Run: headless pygame with SDL's dummy video driver; simulated clock (each Clock.tick advances the game by its frame time, no real sleeping); random seed 0; keys injected as events and as key.get_pressed() state; no mouse input.
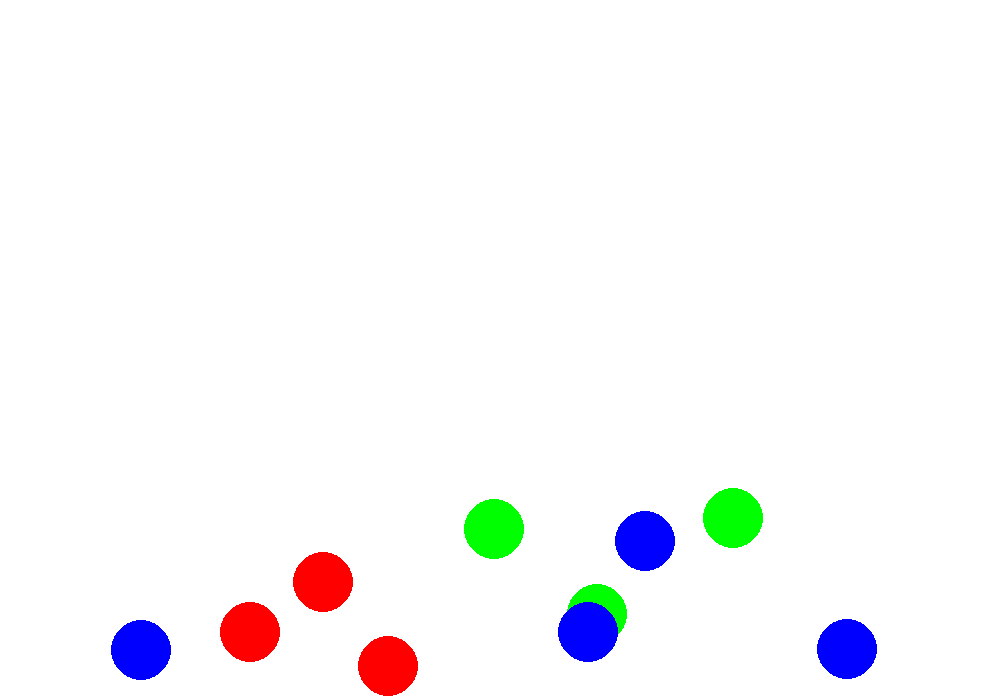
Frame 1 of 4 · flips 1–60 · no input
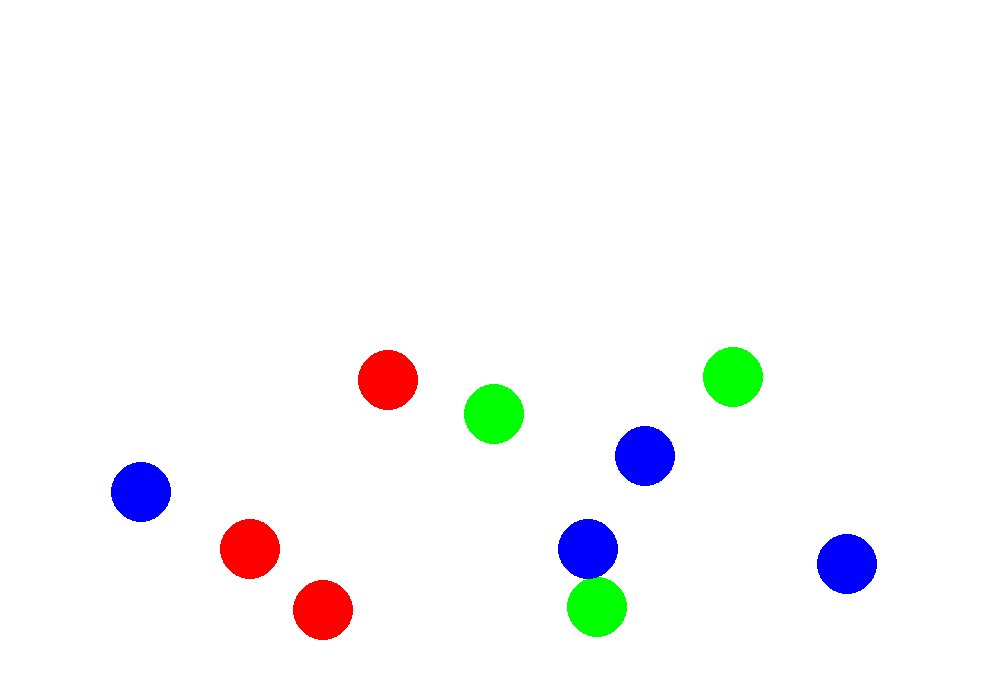
Frame 2 of 4 · flips 61–180 · tapped SPACE, RETURN · held RIGHT (→), D
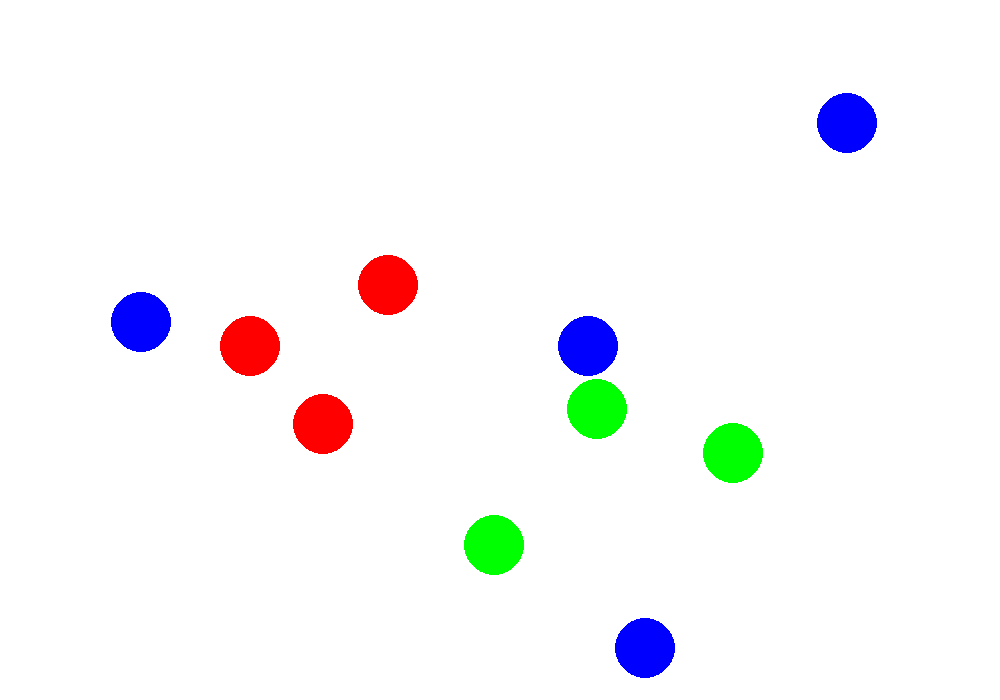
Frame 3 of 4 · flips 181–300 · held DOWN (↓), S
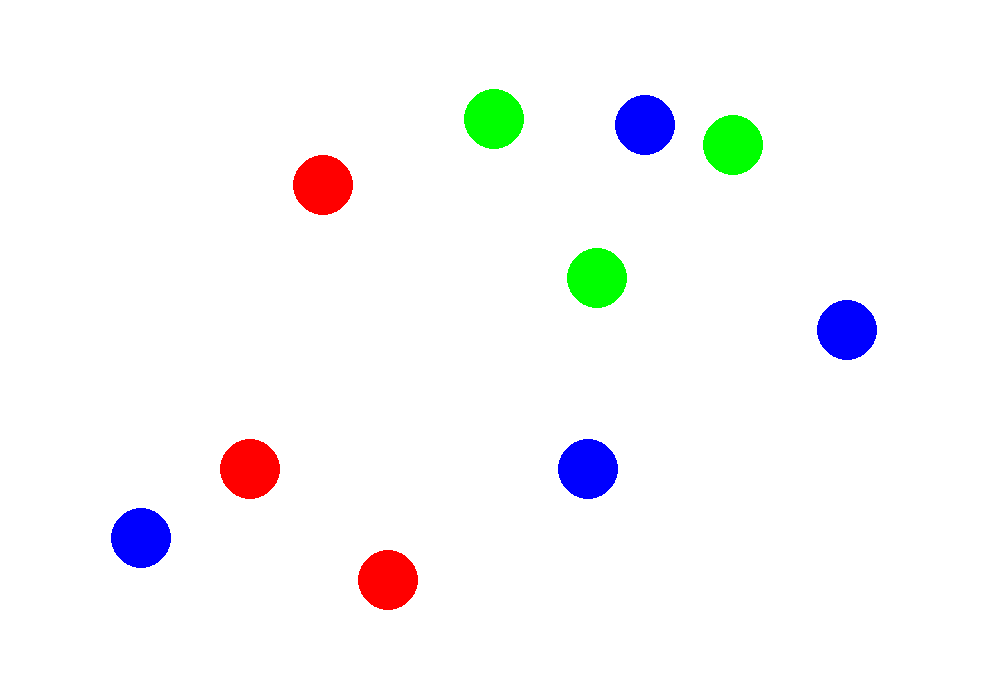
Frame 4 of 4 · flips 301–420 · held LEFT (←), A, UP (↑), W

The pygame program that drew these frames:

import pygame
import random

# Constants
HEIGHT, WIDTH = 700, 1000
RED,GREEN, BLUE = "#FF0000", "#00FF00", "#0000FF"
WHITE = "#FFFFFF"
BALL_RADIUS = 30
BALL_INITIAL_VELOCITY = 0
GRAVITY = 0.3
BOUNCE_DAMPING = 1.1 # Set to 0.8 means that the ball conserves 80% of its energy
FPS = 60
BALL_COUNT = 10

pygame.init()

screen = pygame.display.set_mode((WIDTH, HEIGHT))
pygame.display.set_caption('Bouncing Ball Simulation')
clock = pygame.time.Clock()

class Ball:
    def __init__(self, h, k):
        self.h = h
        self.k = k
        self.velocity = BALL_INITIAL_VELOCITY
        self.acceleration = GRAVITY
        self.radius = BALL_RADIUS
        self.color = random.choice([RED, GREEN, BLUE])
    
    def check_collission(self):
        pass

    def update(self):
        self.k += self.velocity
        self.velocity += self.acceleration

        print(f"{self.k}, {self.radius}, {self.velocity}, {self.acceleration}, {HEIGHT}")

        if (self.k + self.radius) >= HEIGHT:
            self.k = HEIGHT - self.radius
            self.velocity = -self.velocity * BOUNCE_DAMPING

            if abs(self.velocity) < 2:
                self.velocity = 0

        if (self.k + self.radius) <= 0:
            self.k += self.radius
            self.velocity = abs(self.velocity)

    def draw(self):
        pygame.draw.circle(screen, self.color, (self.h, self.k), self.radius, 0)
        
balls = [
     Ball(
        h=random.randint(100, WIDTH - 100),
        k=random.randint(100, HEIGHT // 2)
    ) 
    for _ in range(BALL_COUNT)
]

running = True
while running:
    for ev in pygame.event.get():
        if ev.type == pygame.QUIT:
            running = False

    screen.fill(WHITE)

    for ball in balls:
        ball.update()
        ball.draw()

    pygame.display.update()
    clock.tick(FPS)

pygame.quit()
